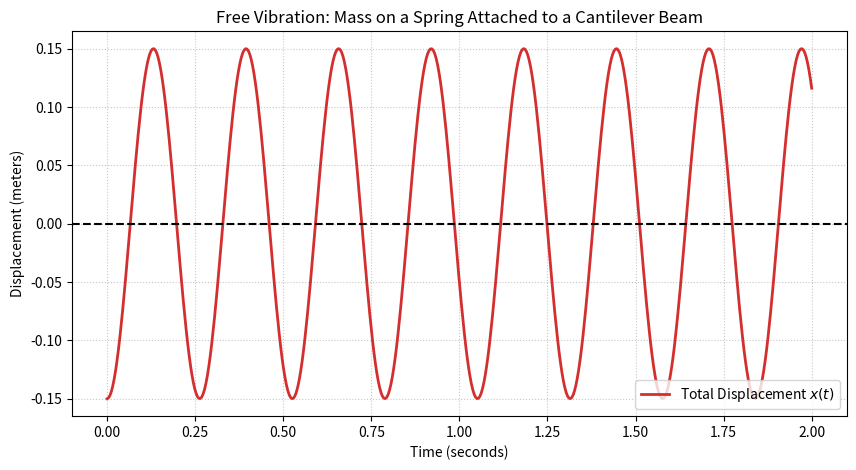

Here is the Python script that generated this plot:
# -*- coding: utf-8 -*-
"""
Created on Sat Jun 13 16:43:33 2026

Copyright (c) 2026, Campolo Marco
All rights reserved.

Redistribution and use in source and binary forms, with or without
modification, are permitted provided that the following conditions are met:

  * Redistributions of source code must retain the above copyright notice,
    this list of conditions and the following disclaimer.
  * Redistributions in binary form must reproduce the above copyright
    notice, this list of conditions and the following disclaimer in the
    documentation and/or other materials provided with the distribution.

THIS SOFTWARE IS PROVIDED BY THE COPYRIGHT HOLDERS AND CONTRIBUTORS "AS IS"
AND ANY EXPRESS OR IMPLIED WARRANTIES, INCLUDING, BUT NOT LIMITED TO, THE
IMPLIED WARRANTIES OF MERCHANTABILITY AND FITNESS FOR A PARTICULAR PURPOSE
ARE DISCLAIMED. IN NO EVENT SHALL THE COPYRIGHT OWNER OR CONTRIBUTORS BE
LIABLE FOR ANY DIRECT, INDIRECT, INCIDENTAL, SPECIAL, EXEMPLARY, OR
CONSEQUENTIAL DAMAGES (INCLUDING, BUT NOT LIMITED TO, PROCUREMENT OF
SUBSTITUTE GOODS OR SERVICES; LOSS OF USE, DATA, OR PROFITS; OR BUSINESS
INTERRUPTION) HOWEVER CAUSED AND ON ANY THEORY OF LIABILITY, WHETHER IN
CONTRACT, STRICT LIABILITY, OR TORT (INCLUDING NEGLIGENCE OR OTHERWISE)
ARISING IN ANY WAY OUT OF THE USE OF THIS SOFTWARE, EVEN IF ADVISED OF THE
POSSIBILITY OF SUCH DAMAGE.

"""

#----------------------------------------------
# Free Vibration of a Mass in cantilever-spring
# Beam 
#----------------------------------------------
# Author : Marco Campolo 2026/06/14

import numpy as np
import matplotlib.pyplot as plt

# 1. Define System Parameters
m = 500.0          # Mass of the block (kg)
L = 3.0            # Length of cantilever beam (m)
E = 200e9          # Elastic Modulus of steel (Pa or N/m^2)
I = 1.5e-5         # Moment of Inertia (m^4)
k_spring = 2e6     # Stiffness of the suspended spring (N/m)

# 2. Calculate Individual Stiffnesses
# Formula for a cantilever beam with a point load at the free end
k_beam = (3 * E * I) / (L**3)  

# 3. Calculate Equivalent System Stiffness (Springs in Series)
k_eq = (k_beam * k_spring) / (k_beam + k_spring)

# 4. Calculate Dynamic Properties
omega_n = np.sqrt(k_eq / m)    # Natural circular frequency (rad/s)
f_n = omega_n / (2 * np.pi)    # Natural frequency (Hz)

print(f"Beam Stiffness: {k_beam:,.2f} N/m")
print(f"Spring Stiffness: {k_spring:,.2f} N/m")
print(f"Equivalent Stiffness (ke): {k_eq:,.2f} N/m")
print(f"Natural Frequency (fn): {f_n:.2f} Hz")

# 5. Time Vector for Simulation
t = np.linspace(0, 2, 500)     # Simulate for 2 seconds, 500 data points

# 6. Initial Conditions
x0 = -0.15                     # Initial dynamic displacement of -15 cm (-0.15 m)
v0 = 0.0                       # Released from rest

# 7. Equation of Motion (Analytical Solution)
# x(t) = x0*cos(w_n*t)
x_t = x0 * np.cos(omega_n * t) 

# 8. Plotting the Movement
plt.figure(figsize=(10, 5))
plt.plot(t, x_t, label="Total Displacement $x(t)$", color='#D32F2F', linewidth=2)
plt.axhline(0, color='black', linestyle='--') # Equilibrium line
plt.title("Free Vibration: Mass on a Spring Attached to a Cantilever Beam")
plt.xlabel("Time (seconds)")
plt.ylabel("Displacement (meters)")
plt.grid(True, linestyle=':', alpha=0.7)
plt.legend(loc="lower right")
filename = 'Dynamic structure exemple.pdf'
plt.savefig(filename, bbox_inches='tight', pad_inches=0.0, dpi=300)
plt.show()
